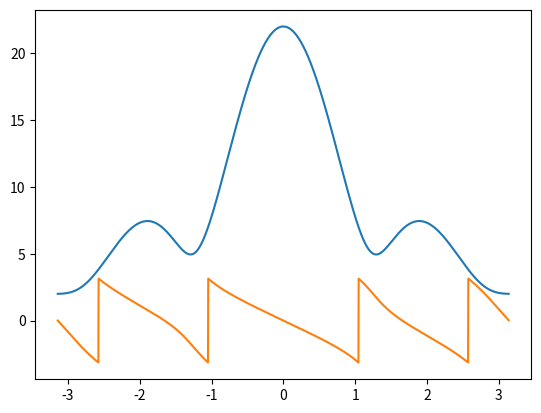

Python code for this plot:
#dtft 
import numpy as np
from matplotlib import pyplot as plt
x=[2,4,3,6,7]
w=np.arange(-np.pi,np.pi,0.001*np.pi);#(-pi to pi)
X=[]
for i in range(0,len(w)):
	l=len(x)
	c=0
	for n in range(0 ,(l)):
		c=c+x[n]*np.exp(-1*1j*w[i]*n)
	X.append(c)
plt.plot(w,np.abs(X))
plt.plot(w,np.angle(X))
plt.show()
